Run: headless pygame with SDL's dummy video driver; simulated clock (each Clock.tick advances the game by its frame time, no real sleeping); random seed 0; keys injected as events and as key.get_pressed() state; no mouse input.
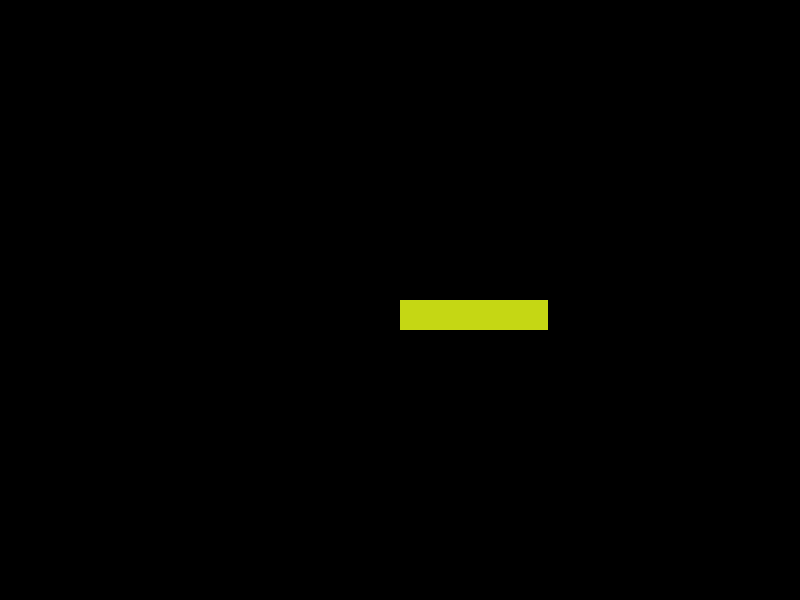
Frame 1 of 4 · flips 1–60 · no input
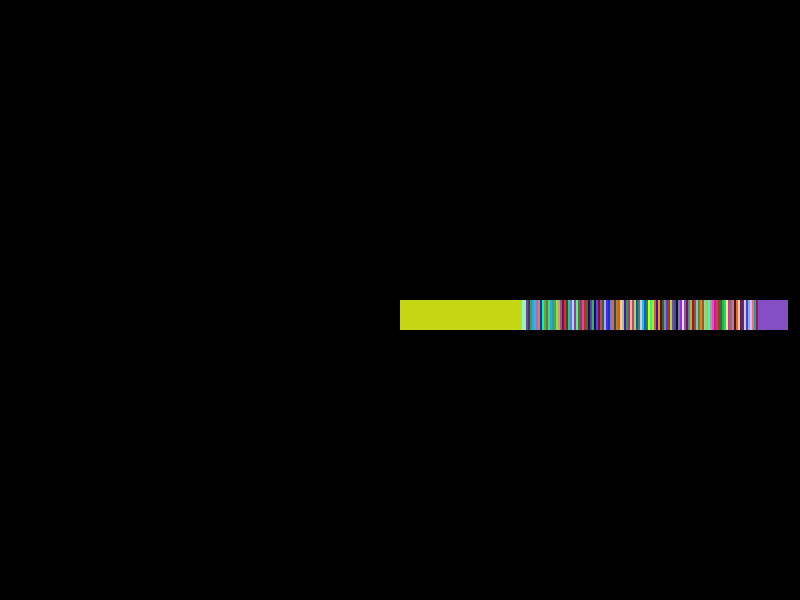
Frame 2 of 4 · flips 61–180 · tapped SPACE, RETURN · held RIGHT (→), D
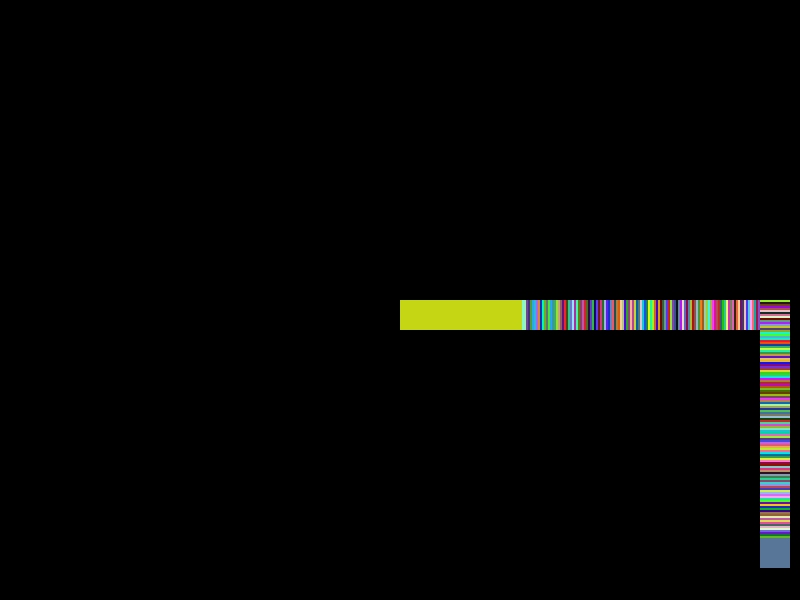
Frame 3 of 4 · flips 181–300 · held DOWN (↓), S
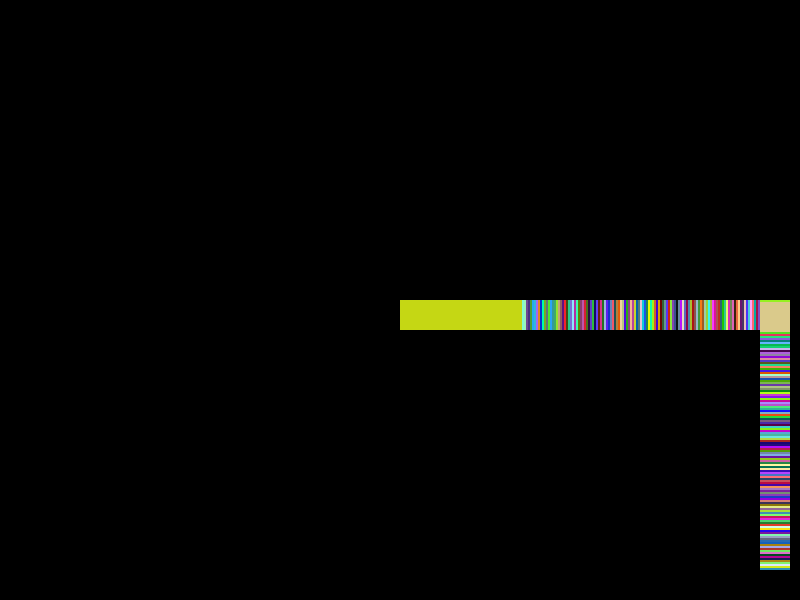
Frame 4 of 4 · flips 301–420 · held LEFT (←), A, UP (↑), W

The pygame program that drew these frames:

import pygame
from pygame.locals import *
from random import randint
import time

pygame.init()
pygame.display.set_caption("Змейка")
screen = pygame.display.set_mode((800,600))
play = True
clock = pygame.time.Clock()
head = Rect(400, 300, 30, 30)

def random_color():
	r = randint(0, 255)
	g = randint(0, 255)
	b = randint(0, 255)
	return(r, g, b)

SPEED = 2
COLOR = random_color()
DIRECTION = [SPEED, 0]


def move(head):
	global DIRECTION, COLOR
	if KEYS[K_UP]:
		DIRECTION = [0, -SPEED]
		COLOR = random_color()
	elif KEYS[K_DOWN]:
		DIRECTION = [0, SPEED]
		COLOR = random_color()
	elif KEYS[K_LEFT]:
		DIRECTION = [-SPEED, 0]
		COLOR = random_color()
	elif KEYS[K_RIGHT]:
		DIRECTION = [SPEED, 0]
		COLOR = random_color()
	
	if head.bottom > 600:
		DIRECTION = [0, -SPEED]
		COLOR = random_color()
	elif head.top < 0:
		DIRECTION = [0, SPEED]
		COLOR = random_color()
	elif head.left < 0:
		DIRECTION = [SPEED, 0]
		COLOR = random_color()
	elif head.right > 800:
		DIRECTION = [-SPEED, 0]
		COLOR = random_color()
	head.move_ip(DIRECTION)
while play:
	for event in pygame.event.get():
		if event.type == QUIT:
			play = False
	KEYS = pygame.key.get_pressed()
	pygame.draw.rect(screen, COLOR, head)
	move(head)
	pygame.display.update()
	clock.tick(60)
